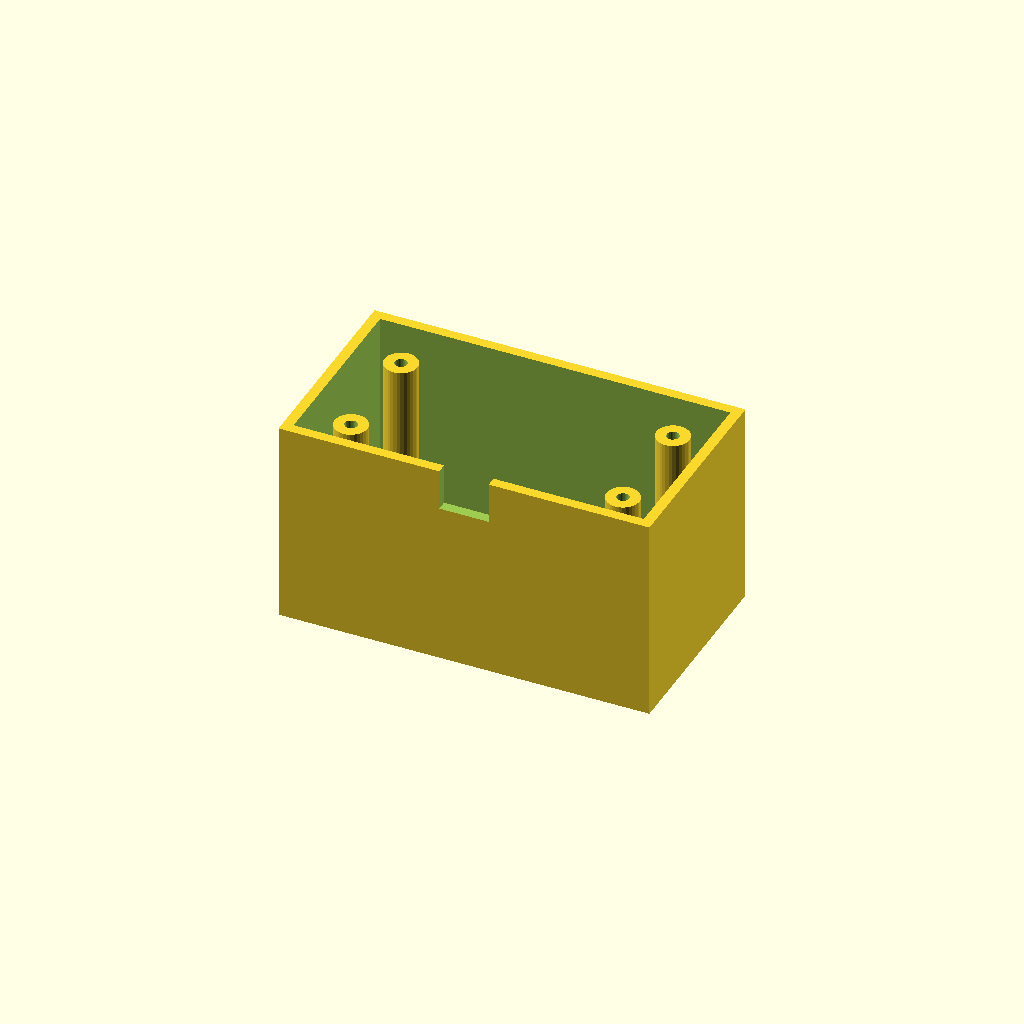
Cell 1: rendered with the file's own defaults.
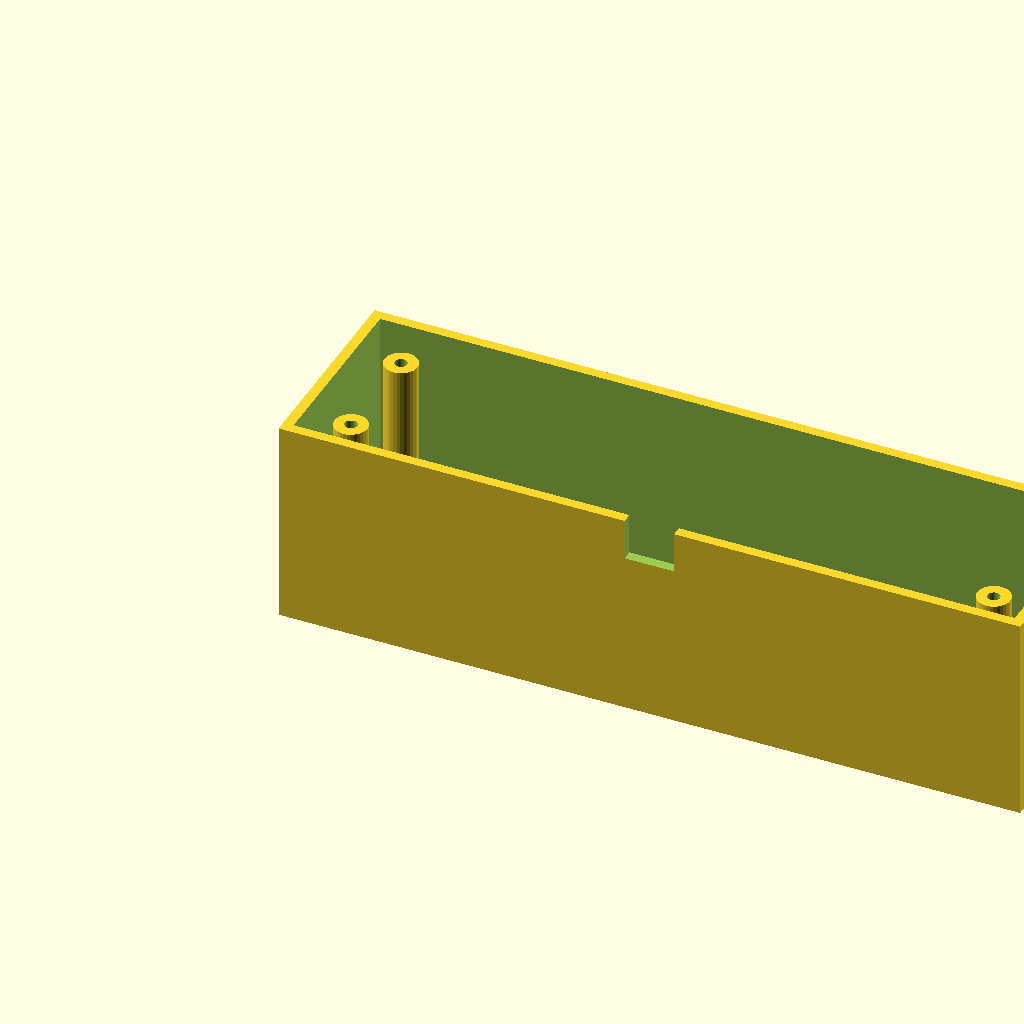
Cell 2 — box_l set to 180, the other parameters unchanged.
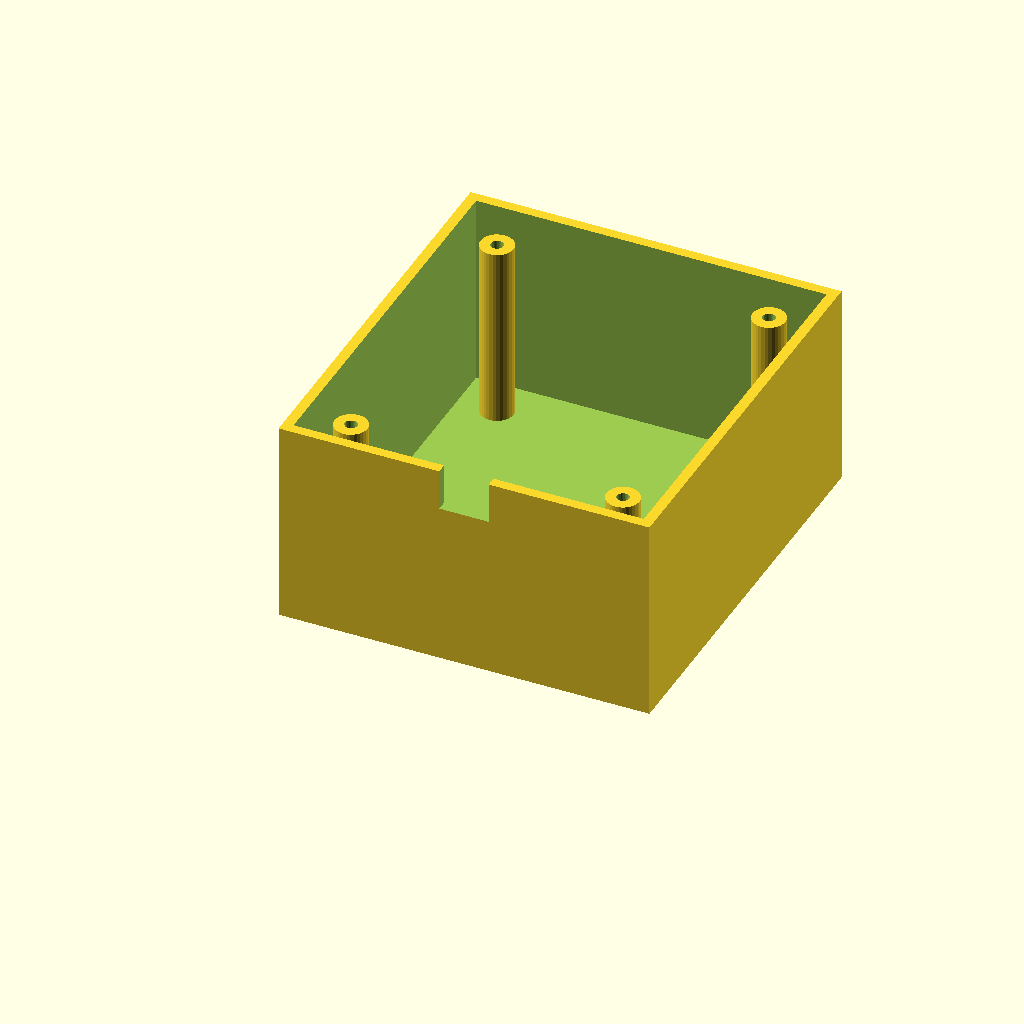
Cell 3 — box_w set to 100, the other parameters unchanged.
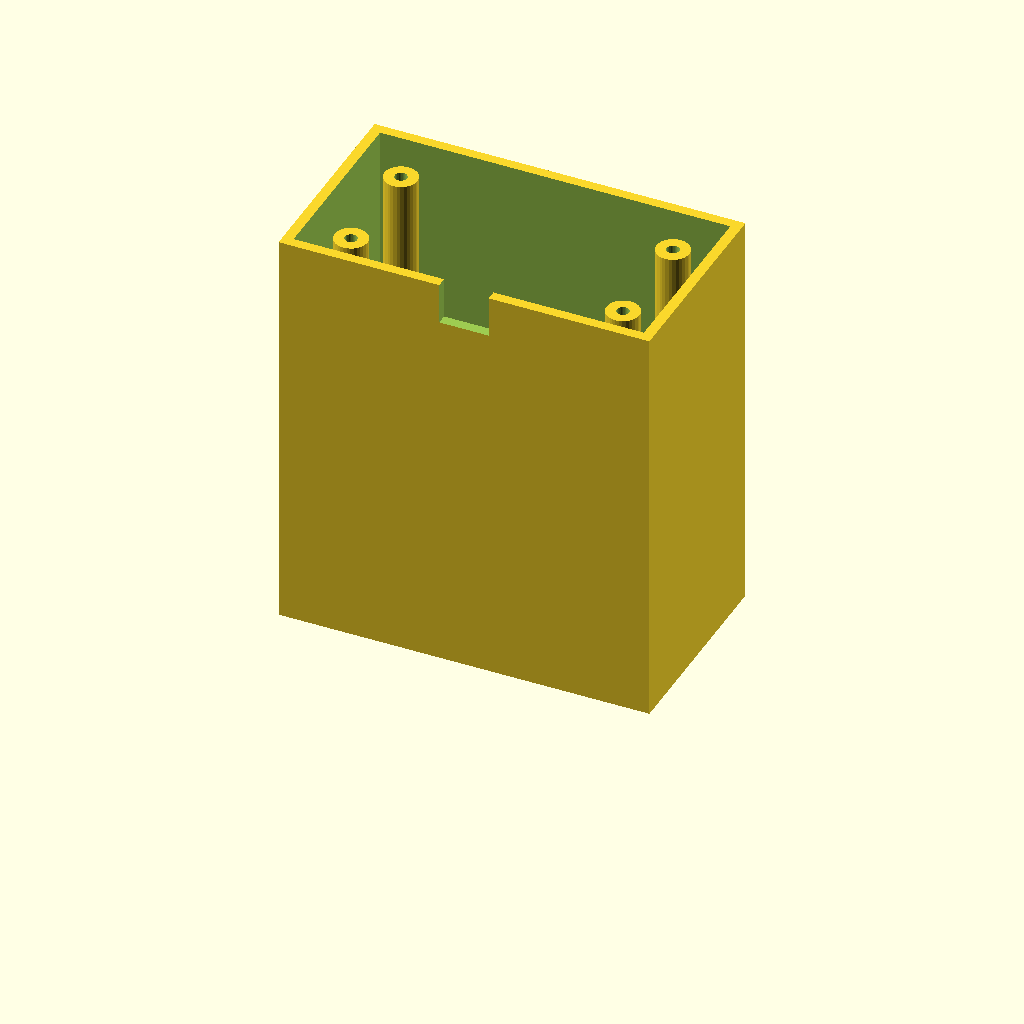
Cell 4: box_h = 100 (everything else at default).
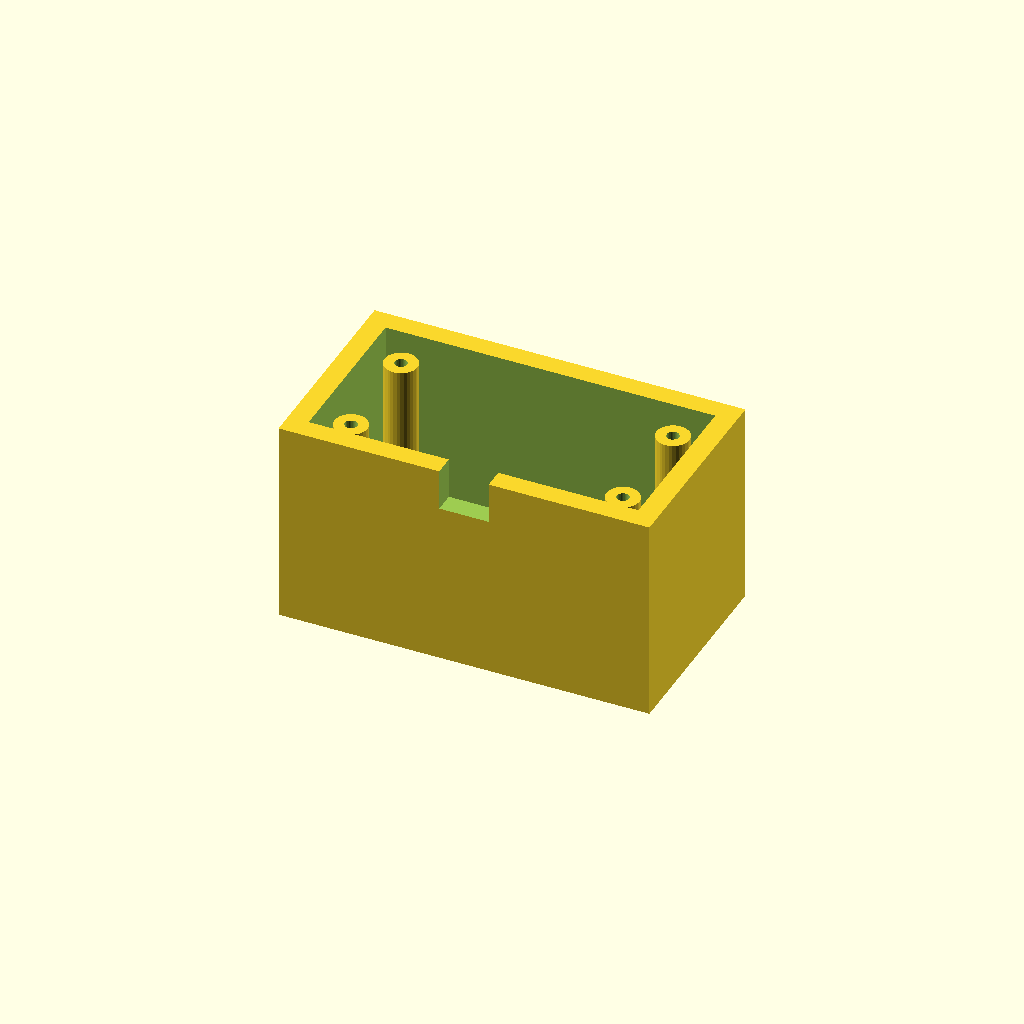
Cell 5: wall_t = 5 (everything else at default).
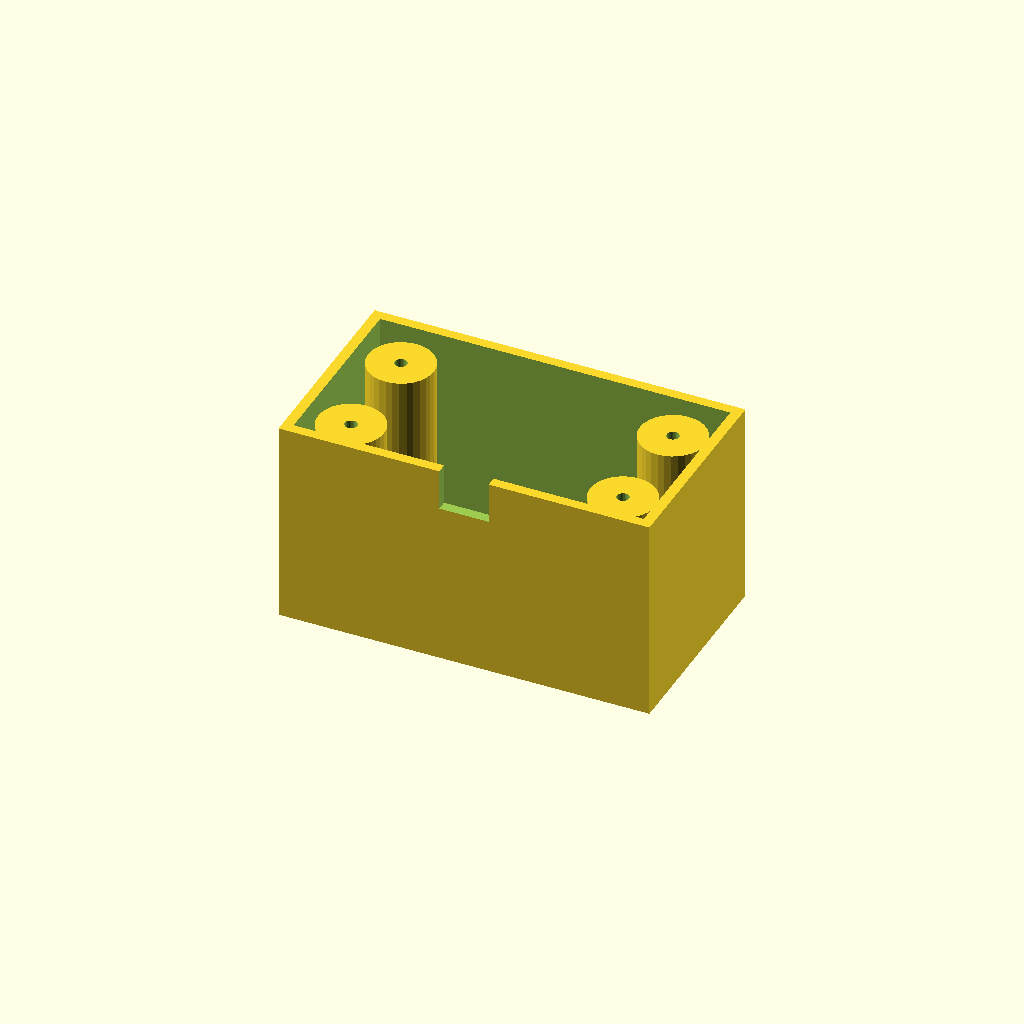
Cell 6 — boss_r set to 8, the other parameters unchanged.
All cells are drawn from one camera (rotation 55°, 0°, 25°, orthographic, colour scheme Cornfield), so only the parameter changes between them.
OpenSCAD source file optional_data/data/solid3/enclosurebox/part_0150.scad:
$fn = 32;

// ----------------------------------------------------------------------
// Enclosure box: both enclosure
// ----------------------------------------------------------------------

// --- parameters (mm) ---
box_l = 90;               // outer length, X
box_w = 50;               // outer width, Y
box_h = 50;               // outer height
wall_t = 2.5;             // wall thickness
boss_r = 4;               // corner boss radius
hole_r = 1.5;             // boss screw hole radius
boss_in = 12;             // boss inset from the corners
notch_w = 12;             // cable notch width
notch_h = 10;             // cable notch height

inner_h = box_h - wall_t;  // cavity depth
boss_h = inner_h - 2;  // corner boss height

difference() {
  union() {
    difference() {
      cube([box_l, box_w, box_h]);
      translate([wall_t, wall_t, wall_t])
        cube([box_l - 2 * wall_t, box_w - 2 * wall_t, box_h]);
    }
    for (sx = [0, 1], sy = [0, 1])
      translate([sx ? box_l - boss_in : boss_in,
                 sy ? box_w - boss_in : boss_in, wall_t - 1])
        difference() {
          cylinder(r = boss_r, h = boss_h);
          translate([0, 0, boss_h - 4])
            cylinder(r = hole_r, h = 5);
        }
  }
  translate([box_l / 2 - notch_w / 2, -1, box_h - notch_h])
    cube([notch_w, wall_t + 2, notch_h + 1]);
}
Parameter table extracted from the source (name, type, default, range or options):
box_l: number, default 90
box_w: number, default 50
box_h: number, default 50
wall_t: number, default 2.5
boss_r: number, default 4
hole_r: number, default 1.5
boss_in: number, default 12
notch_w: number, default 12
notch_h: number, default 10
